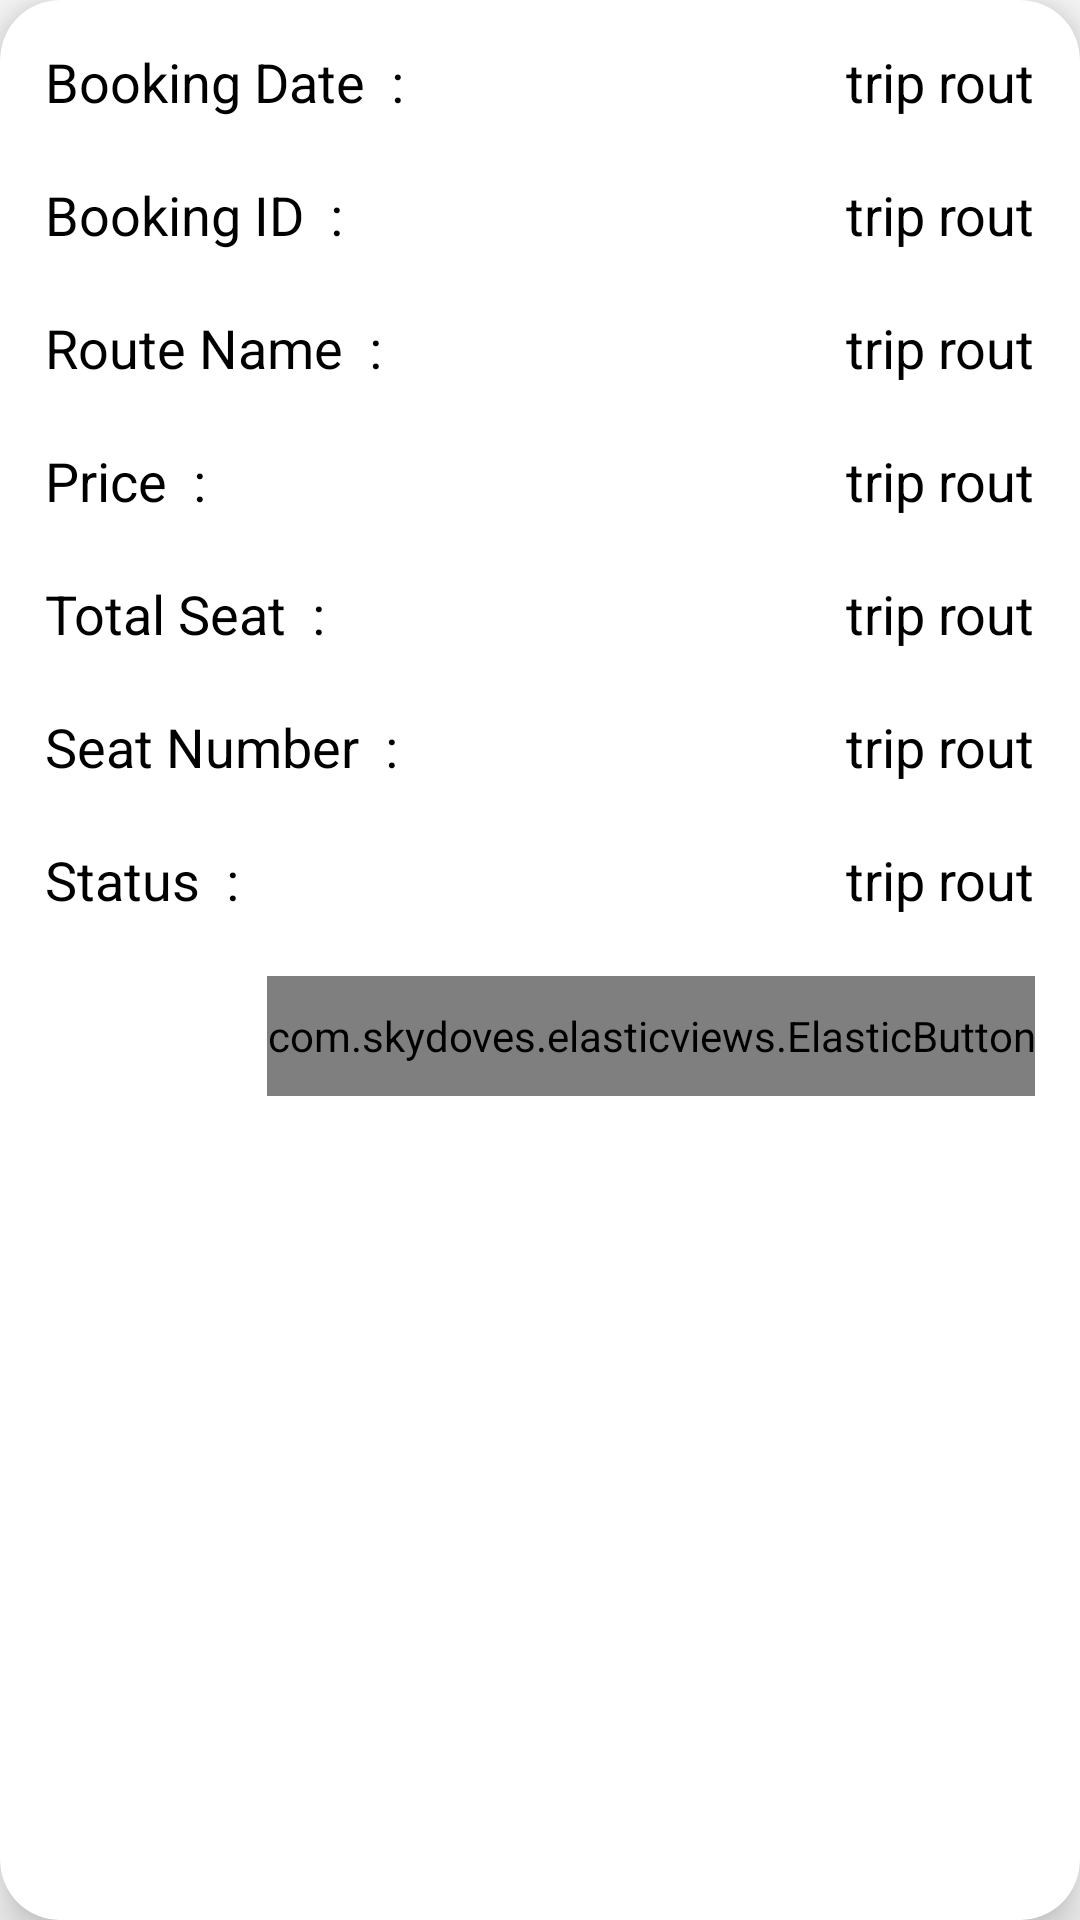

Reconstruct the res/layout file that produces this screen, plus the resources it refers to.
<!-- AndroidManifest.xml: application theme AppTheme -->
<!-- res/layout/mybooking_cardview.xml -->
<?xml version="1.0" encoding="utf-8"?>
<androidx.cardview.widget.CardView xmlns:android="http://schemas.android.com/apk/res/android"
    xmlns:app="http://schemas.android.com/apk/res-auto"
    android:orientation="vertical"
    android:layout_width="match_parent"
    android:layout_height="wrap_content"
    android:layout_margin="25dp"
    app:cardCornerRadius="20dp"
    app:cardElevation="10dp"
    >


    <LinearLayout
        android:background="@drawable/book_border"
        android:layout_width="match_parent"
        android:layout_height="wrap_content"
        >
    <RelativeLayout
        android:layout_gravity="center"
        android:layout_margin="5dp"
        android:layout_width="match_parent"
        android:layout_height="wrap_content"

        >


        <TextView
            android:layout_width="wrap_content"
            android:layout_height="wrap_content"
            android:layout_marginStart="10dp"
            android:layout_marginLeft="10dp"
            android:layout_marginTop="10dp"
            android:layout_marginEnd="10dp"
            android:layout_marginRight="10dp"
            android:layout_marginBottom="10dp"
            android:text="Booking Date  :"
            android:textColor="#000000"
            android:textSize="18sp" />
        <TextView
            android:id="@+id/booking_date"
            android:layout_width="wrap_content"
            android:layout_height="wrap_content"
            android:text="trip rout"
            android:textSize="18sp"
            android:layout_margin="10dp"
            android:layout_alignParentRight="true"
            android:textColor="#000000"
            />

        <TextView
            android:layout_width="wrap_content"
            android:layout_height="wrap_content"
            android:layout_below="@id/booking_date"
            android:layout_marginStart="10dp"
            android:layout_marginLeft="10dp"
            android:layout_marginTop="10dp"
            android:layout_marginEnd="10dp"
            android:layout_marginRight="10dp"
            android:layout_marginBottom="10dp"
            android:text="Booking ID  :"
            android:textColor="#000000"
            android:textSize="18sp" />
        <TextView
            android:id="@+id/booking_id"
            android:layout_below="@id/booking_date"
            android:layout_width="wrap_content"
            android:layout_height="wrap_content"
            android:text="trip rout"
            android:textSize="18sp"
            android:layout_margin="10dp"
            android:layout_alignParentRight="true"
            android:textColor="#000000"
            />


        <TextView
            android:layout_width="wrap_content"
            android:layout_height="wrap_content"
            android:layout_below="@id/booking_id"
            android:layout_marginStart="10dp"
            android:layout_marginLeft="10dp"
            android:layout_marginTop="10dp"
            android:layout_marginEnd="10dp"
            android:layout_marginRight="10dp"
            android:layout_marginBottom="10dp"
            android:text="Route Name  :"
            android:textColor="#000000"
            android:textSize="18sp" />
        <TextView
            android:id="@+id/route_name"
            android:layout_below="@id/booking_id"
            android:layout_width="wrap_content"
            android:layout_height="wrap_content"
            android:text="trip rout"
            android:textSize="18sp"
            android:layout_margin="10dp"
            android:layout_alignParentRight="true"
            android:textColor="#000000"
            />

        <TextView
            android:layout_width="wrap_content"
            android:layout_height="wrap_content"
            android:layout_below="@id/route_name"
            android:layout_marginStart="10dp"
            android:layout_marginLeft="10dp"
            android:layout_marginTop="10dp"
            android:layout_marginEnd="10dp"
            android:layout_marginRight="10dp"
            android:layout_marginBottom="10dp"
            android:text="Price  :"
            android:textColor="#000000"
            android:textSize="18sp" />
        <TextView
            android:id="@+id/price"
            android:layout_below="@id/route_name"
            android:layout_width="wrap_content"
            android:layout_height="wrap_content"
            android:text="trip rout"
            android:textSize="18sp"
            android:layout_margin="10dp"
            android:layout_alignParentRight="true"
            android:textColor="#000000"
            />

        <TextView
            android:layout_width="wrap_content"
            android:layout_height="wrap_content"
            android:layout_below="@id/price"
            android:layout_marginStart="10dp"
            android:layout_marginLeft="10dp"
            android:layout_marginTop="10dp"
            android:layout_marginEnd="10dp"
            android:layout_marginRight="10dp"
            android:layout_marginBottom="10dp"
            android:text="Total Seat  :"
            android:textColor="#000000"
            android:textSize="18sp" />
        <TextView
            android:id="@+id/totalseat"
            android:layout_below="@id/price"
            android:layout_width="wrap_content"
            android:layout_height="wrap_content"
            android:text="trip rout"
            android:textSize="18sp"
            android:layout_margin="10dp"
            android:layout_alignParentRight="true"
            android:textColor="#000000"
            />

        <TextView
            android:layout_width="wrap_content"
            android:layout_height="wrap_content"
            android:layout_below="@id/totalseat"
            android:layout_marginStart="10dp"
            android:layout_marginLeft="10dp"
            android:layout_marginTop="10dp"
            android:layout_marginEnd="10dp"
            android:layout_marginRight="10dp"
            android:layout_marginBottom="10dp"
            android:text="Seat Number  :"
            android:textColor="#000000"
            android:textSize="18sp" />
        <TextView
            android:id="@+id/seat_number"
            android:layout_below="@id/totalseat"
            android:layout_width="wrap_content"
            android:layout_height="wrap_content"
            android:text="trip rout"
            android:textSize="18sp"
            android:layout_margin="10dp"
            android:layout_alignParentRight="true"
            android:textColor="#000000"
            />

        <TextView
            android:layout_width="wrap_content"
            android:layout_height="wrap_content"
            android:layout_below="@id/seat_number"
            android:layout_marginStart="10dp"
            android:layout_marginLeft="10dp"
            android:layout_marginTop="10dp"
            android:layout_marginEnd="10dp"
            android:layout_marginRight="10dp"
            android:layout_marginBottom="10dp"
            android:text="Status  :"
            android:textColor="#000000"
            android:textSize="18sp" />
        <TextView
            android:id="@+id/status_id"
            android:layout_below="@id/seat_number"
            android:layout_width="wrap_content"
            android:layout_height="wrap_content"
            android:text="trip rout"
            android:textSize="18sp"
            android:layout_margin="10dp"
            android:layout_alignParentRight="true"
            android:textColor="#000000"
            />

        <com.skydoves.elasticviews.ElasticButton
            app:button_duration="250"
            app:button_scale="0.87"
            android:id="@+id/refund"
            android:layout_marginTop="10dp"
            android:layout_below="@id/status_id"
            android:layout_width="wrap_content"
            android:layout_height="40dp"
            android:layout_alignParentRight="true"
            android:background="@drawable/button_border"
            android:text="Refund"
            android:fontFamily="@font/gotham"
            android:textSize="16sp"
            android:textColor="@color/colorPrimary"
            android:layout_marginBottom="10dp"
            android:layout_marginRight="10dp"
            />
    </RelativeLayout>

    </LinearLayout>

</androidx.cardview.widget.CardView>
<!-- resources referenced by this layout -->
<resources>
  <color name="colorPrimary">#29166f</color>
  <style name="AppTheme" parent="Theme.AppCompat.Light.NoActionBar">
          
          <item name="colorPrimary">@color/colorPrimary</item>
          <item name="colorPrimaryDark">@color/colorPrimaryDark</item>
          <item name="colorAccent">@color/colorAccent</item>
      </style>
  <color name="colorPrimaryDark">#29166f</color>
  <color name="colorAccent">#1496EE</color>
</resources>
